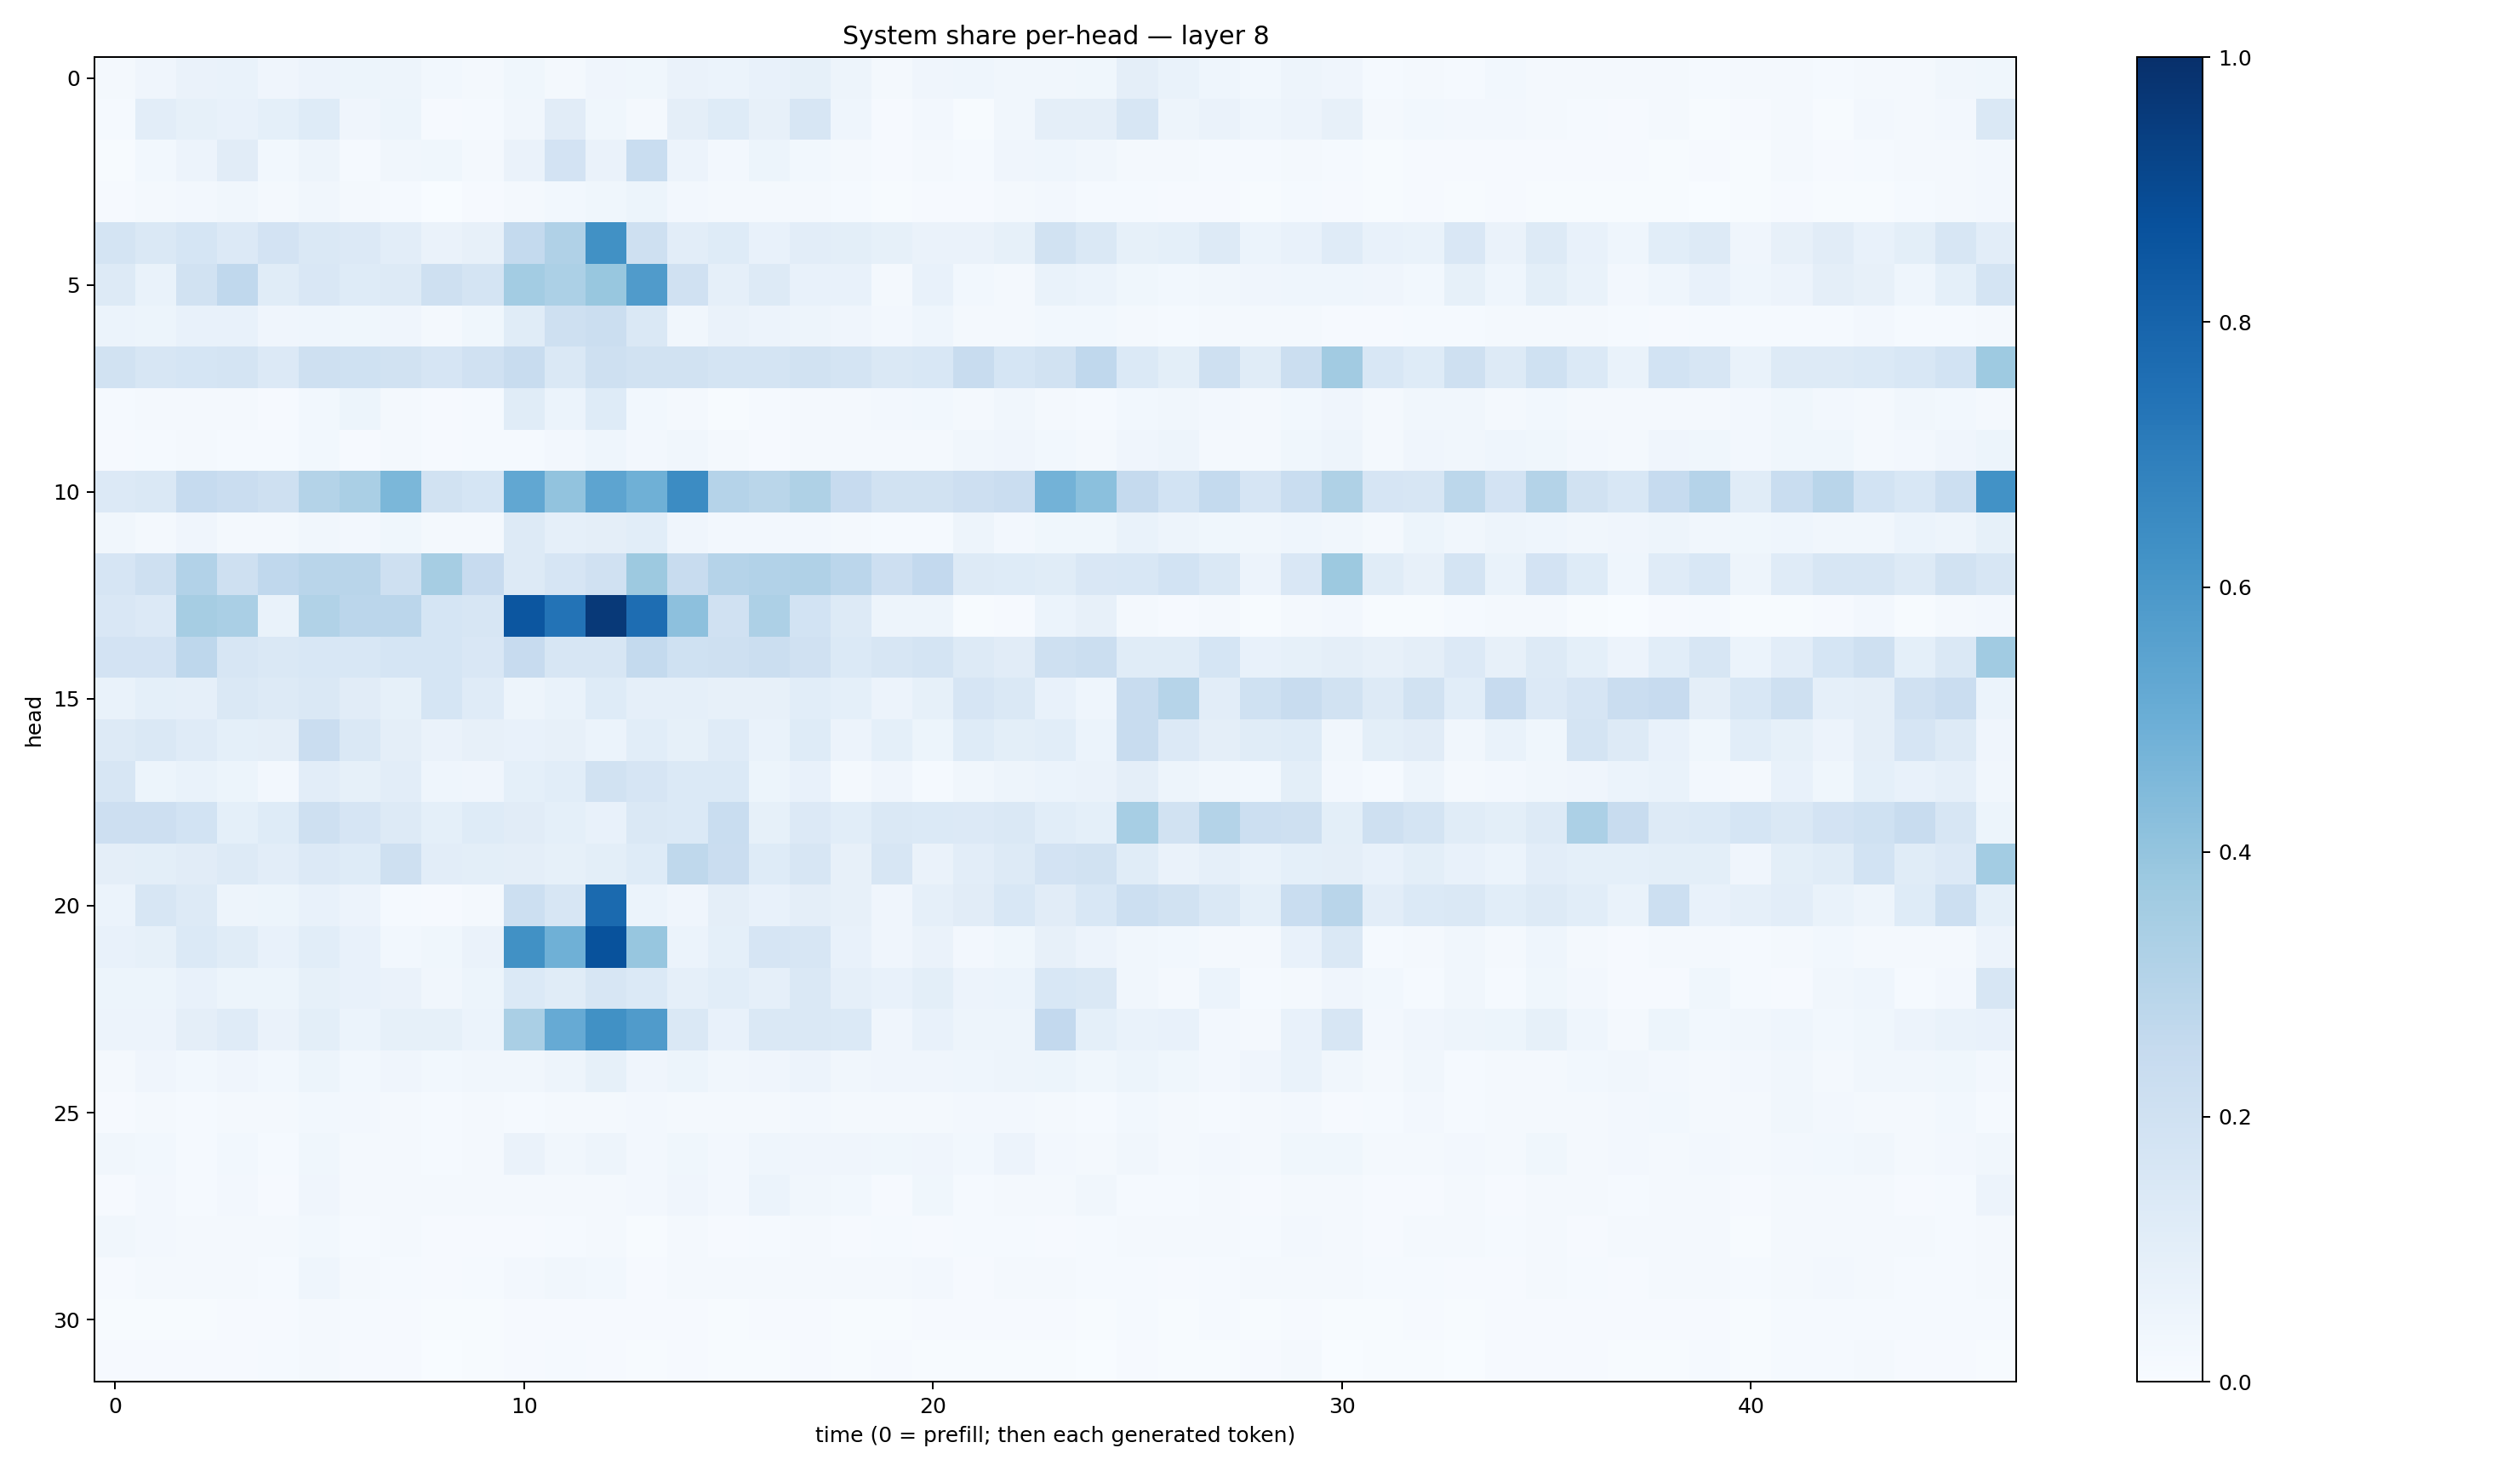

Data behind this chart, as committed beside it:
0.018019484, 0.04144903, 0.06299336, 0.067857176, 0.039655022, 0.058455057, 0.052813686, 0.047435, 0.03013881, 0.019798843, 0.038354255, 0.018786075, 0.03981885, 0.038599774, 0.0647257, 0.060890637, 0.074733704, 0.08582996, 0.048963256, 0.02262697, 0.04035905, 0.0433089, 0.03252526, 0.033067767
0.01215, 0.1019, 0.08282, 0.071, 0.09309, 0.1212, 0.0403, 0.05262, 0.008676, 0.01213, 0.0334, 0.1104, 0.03761, 0.02132, 0.09416, 0.1222, 0.07925, 0.1632, 0.0448, 0.011, 0.02618, 0.00776, 0.03419, 0.0951
0.005555, 0.02773, 0.05829, 0.1108, 0.02752, 0.05037, 0.01178, 0.03363, 0.03827, 0.02148, 0.0633, 0.1806, 0.06495, 0.2308, 0.05838, 0.02627, 0.05439, 0.02794, 0.01582, 0.01064, 0.02259, 0.01271, 0.03965, 0.04439
0.01126, 0.01606, 0.02709, 0.03325, 0.0212, 0.03256, 0.02308, 0.01451, 0.003872, 0.007978, 0.02096, 0.02777, 0.03605, 0.05173, 0.02686, 0.01897, 0.02007, 0.02078, 0.01264, 0.006631, 0.00969, 0.008595, 0.02243, 0.02578
0.1774, 0.1461, 0.1682, 0.1361, 0.1824, 0.1418, 0.1359, 0.1051, 0.06453, 0.08178, 0.2558, 0.3198, 0.6274, 0.2049, 0.1046, 0.1226, 0.07784, 0.1016, 0.09935, 0.08217, 0.06622, 0.06339, 0.08348, 0.1934
0.1296, 0.06874, 0.1931, 0.2691, 0.1138, 0.1492, 0.1212, 0.1319, 0.2042, 0.1756, 0.3581, 0.3304, 0.39, 0.5814, 0.1966, 0.08791, 0.1323, 0.0714, 0.07791, 0.02123, 0.07721, 0.03051, 0.0224, 0.06815
0.06026, 0.05311, 0.07277, 0.07555, 0.04181, 0.04542, 0.03656, 0.04106, 0.02299, 0.03518, 0.1152, 0.2047, 0.2249, 0.144, 0.03222, 0.06299, 0.05825, 0.04841, 0.04066, 0.02535, 0.0447, 0.01787, 0.01626, 0.02819
0.1928, 0.159, 0.1714, 0.1771, 0.1337, 0.2092, 0.202, 0.1923, 0.1656, 0.1954, 0.2367, 0.1473, 0.2087, 0.1875, 0.1953, 0.1776, 0.1781, 0.1944, 0.177, 0.1413, 0.1526, 0.242, 0.1708, 0.1926
0.01365, 0.01566, 0.01814, 0.0191, 0.009082, 0.03084, 0.05342, 0.02178, 0.01161, 0.01527, 0.1145, 0.05973, 0.1217, 0.02934, 0.01748, 0.007674, 0.01432, 0.02271, 0.02104, 0.02477, 0.02739, 0.02077, 0.0342, 0.01609
0.01055, 0.01384, 0.01937, 0.01553, 0.01548, 0.02759, 0.01062, 0.01907, 0.01132, 0.01484, 0.01455, 0.02405, 0.044, 0.02613, 0.03163, 0.02294, 0.0115, 0.01942, 0.01575, 0.02336, 0.02042, 0.0335, 0.04104, 0.0312
0.1345, 0.1459, 0.2479, 0.2273, 0.2101, 0.3053, 0.3396, 0.4604, 0.1923, 0.1706, 0.5276, 0.4045, 0.5427, 0.4896, 0.646, 0.3028, 0.2854, 0.3238, 0.2454, 0.1896, 0.1931, 0.2112, 0.2272, 0.4793
0.03299, 0.0205, 0.04093, 0.01929, 0.02009, 0.03352, 0.02454, 0.03667, 0.01985, 0.02162, 0.1319, 0.08692, 0.09598, 0.1084, 0.04236, 0.02552, 0.02533, 0.02706, 0.01834, 0.01501, 0.0128, 0.04711, 0.02377, 0.03675
0.1655, 0.2108, 0.3098, 0.2079, 0.2675, 0.2897, 0.2909, 0.2051, 0.3486, 0.2458, 0.1319, 0.1653, 0.199, 0.3786, 0.2401, 0.3029, 0.3089, 0.3198, 0.2829, 0.2119, 0.2602, 0.1256, 0.1225, 0.1163
0.15, 0.1332, 0.3486, 0.3369, 0.06992, 0.3156, 0.283, 0.2814, 0.17, 0.1575, 0.8524, 0.7398, 0.9626, 0.7641, 0.4141, 0.1981, 0.3252, 0.1849, 0.1317, 0.04829, 0.04849, 0.004362, 0.008367, 0.05987
0.1798, 0.1816, 0.2744, 0.1578, 0.1448, 0.1539, 0.1531, 0.1709, 0.1689, 0.1509, 0.2454, 0.1605, 0.162, 0.256, 0.1995, 0.2102, 0.2219, 0.1957, 0.1387, 0.1614, 0.179, 0.1325, 0.1115, 0.2098
0.06706, 0.09128, 0.08729, 0.1464, 0.1305, 0.1442, 0.1096, 0.08363, 0.1684, 0.1192, 0.047, 0.06653, 0.1236, 0.08623, 0.08768, 0.07999, 0.0784, 0.1066, 0.09145, 0.05589, 0.08239, 0.1651, 0.1456, 0.07367
0.13, 0.1465, 0.1185, 0.09284, 0.09657, 0.2273, 0.1468, 0.09494, 0.06421, 0.07911, 0.0748, 0.07898, 0.06183, 0.1063, 0.08536, 0.1192, 0.06797, 0.1223, 0.05738, 0.09139, 0.0537, 0.1229, 0.1008, 0.1084
0.1584, 0.05419, 0.06643, 0.0512, 0.02704, 0.105, 0.08278, 0.1023, 0.04369, 0.03982, 0.09243, 0.1079, 0.1914, 0.1678, 0.1403, 0.1405, 0.05355, 0.07762, 0.01734, 0.03907, 0.01522, 0.03446, 0.05061, 0.05997
0.2113, 0.2111, 0.1872, 0.09045, 0.1237, 0.2074, 0.1676, 0.1282, 0.09361, 0.1237, 0.112, 0.09135, 0.07093, 0.1466, 0.1389, 0.2314, 0.08299, 0.1362, 0.1092, 0.1468, 0.1393, 0.133, 0.141, 0.1058
0.09699, 0.09983, 0.1106, 0.1255, 0.1031, 0.136, 0.1223, 0.2043, 0.1022, 0.1001, 0.09432, 0.08254, 0.1014, 0.1249, 0.2706, 0.2276, 0.1228, 0.1611, 0.07914, 0.1617, 0.0635, 0.1044, 0.1265, 0.1801
0.06221, 0.1577, 0.1267, 0.04927, 0.05095, 0.07245, 0.05776, 0.01421, 0.007913, 0.0177, 0.216, 0.1634, 0.7746, 0.06218, 0.04063, 0.09396, 0.07666, 0.09579, 0.07828, 0.03992, 0.08613, 0.1123, 0.1549, 0.1133
0.07286, 0.08457, 0.1387, 0.1171, 0.07637, 0.1062, 0.07274, 0.0298, 0.03657, 0.06529, 0.6266, 0.4894, 0.8682, 0.3931, 0.06122, 0.08988, 0.1667, 0.1576, 0.07642, 0.03939, 0.06342, 0.02675, 0.03737, 0.07871
0.05407, 0.05154, 0.07715, 0.05111, 0.05249, 0.08577, 0.07148, 0.06295, 0.03199, 0.05279, 0.1391, 0.1164, 0.1581, 0.1399, 0.08797, 0.1068, 0.0885, 0.1408, 0.08758, 0.07327, 0.09975, 0.05838, 0.06047, 0.1548
0.05614, 0.0557, 0.09388, 0.1203, 0.06397, 0.09911, 0.06156, 0.08545, 0.08552, 0.06112, 0.3387, 0.5141, 0.6275, 0.581, 0.1408, 0.07106, 0.1415, 0.1437, 0.1371, 0.04226, 0.07335, 0.05054, 0.04938, 0.2581
0.01889, 0.03926, 0.03069, 0.04234, 0.0286, 0.05127, 0.03081, 0.03972, 0.02901, 0.03435, 0.03449, 0.04911, 0.0859, 0.04263, 0.05462, 0.03482, 0.04036, 0.05676, 0.0343, 0.04183, 0.0427, 0.04425, 0.04922, 0.05109
0.01148, 0.01703, 0.01367, 0.0182, 0.01893, 0.02736, 0.02366, 0.01838, 0.01176, 0.016, 0.01536, 0.01984, 0.01988, 0.02585, 0.01936, 0.01651, 0.01998, 0.02543, 0.02242, 0.01669, 0.01943, 0.0245, 0.02439, 0.02172
0.03279, 0.03051, 0.01522, 0.02995, 0.01251, 0.03713, 0.02196, 0.021, 0.01402, 0.01829, 0.06395, 0.0339, 0.04699, 0.02684, 0.03747, 0.02574, 0.04597, 0.04128, 0.04198, 0.03625, 0.04095, 0.02797, 0.05713, 0.02457
0.01027, 0.02536, 0.01463, 0.02632, 0.008826, 0.03949, 0.02141, 0.02041, 0.01872, 0.01907, 0.01644, 0.02322, 0.01796, 0.02381, 0.0397, 0.02568, 0.06046, 0.03282, 0.02852, 0.009176, 0.03545, 0.01354, 0.01663, 0.02157
0.03274, 0.02434, 0.01665, 0.01952, 0.02276, 0.02957, 0.01333, 0.01637, 0.01068, 0.01053, 0.009356, 0.01403, 0.02141, 0.006964, 0.01758, 0.00952, 0.01388, 0.01641, 0.01067, 0.01381, 0.01047, 0.01219, 0.01376, 0.009294
0.008767, 0.02106, 0.01762, 0.01596, 0.01285, 0.04343, 0.02078, 0.01407, 0.009152, 0.0132, 0.02399, 0.03373, 0.02823, 0.00948, 0.02044, 0.02303, 0.01955, 0.0206, 0.01814, 0.01917, 0.02552, 0.01164, 0.01839, 0.02169
0.007723, 0.006644, 0.005712, 0.007887, 0.008283, 0.01742, 0.01381, 0.01119, 0.004151, 0.004502, 0.008467, 0.01052, 0.009896, 0.008071, 0.01143, 0.007084, 0.01066, 0.01133, 0.006602, 0.00701, 0.008189, 0.009662, 0.009172, 0.008672
0.009737, 0.01046, 0.01082, 0.008849, 0.01331, 0.01572, 0.01097, 0.0108, 0.003827, 0.005187, 0.008123, 0.01225, 0.01085, 0.00626, 0.008597, 0.006736, 0.007514, 0.008973, 0.006773, 0.01044, 0.005784, 0.006854, 0.007095, 0.004482
